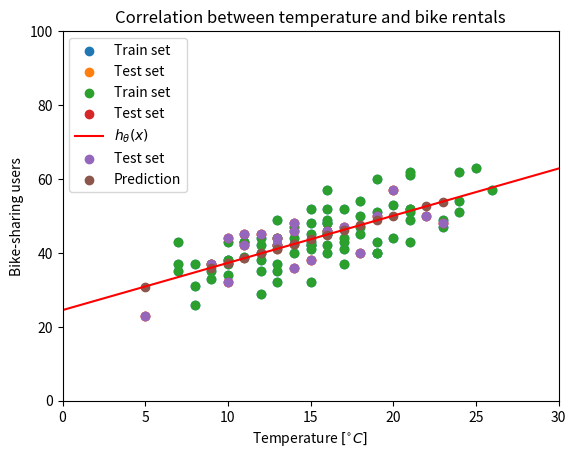

The matplotlib source for this figure:
# -*- coding: utf-8 -*-
"""
Created on Sat Feb 15 17:29:07 2020

[redacted]
"""

# === Step 1: import libraries ================================================
# import library
import numpy as np
import matplotlib.pyplot as plt

# === Step 2: create data set =================================================
# train set
x_train = np.array([[16, 15, 16, 10, 16, 13,  9, 19, 10, 12, 15, 10, 16, 26, 18, 16, 20, 15,
                     10, 25, 17,  9, 21,  7,  8, 13, 18,  7, 12, 18, 19, 19, 11, 12, 19, 21,
                     21, 19, 16, 10, 13, 20,  7,  8, 15, 13, 11, 14, 16, 21, 15, 12, 17, 24,
                     17, 21, 17, 14, 24, 12, 15, 16, 17, 18, 24, 16, 15, 23, 23, 21, 13,  9,
                     13, 11,  8, 15, 16, 12, 14, 21]])
y_train = np.array([[40, 52, 48, 37, 48, 37, 37, 40, 38, 29, 42, 38, 52, 57, 47, 46, 53, 32,
                     43, 63, 44, 35, 43, 43, 37, 35, 45, 37, 40, 54, 40, 51, 39, 44, 43, 49,
                     62, 60, 45, 34, 49, 44, 35, 26, 45, 42, 43, 40, 49, 52, 42, 35, 43, 51,
                     41, 51, 52, 44, 54, 38, 48, 45, 37, 50, 62, 57, 41, 47, 49, 52, 32, 33,
                     44, 43, 31, 43, 42, 42, 47, 61]])
# test set
x_test = np.array([[13,  5, 17, 15, 10, 23, 18, 12, 22, 14,  9, 14, 14, 20, 11, 19, 10, 13, 11, 16]])
y_test = np.array([[44, 23, 47, 38, 32, 48, 40, 45, 50, 36, 37, 48, 46, 57, 42, 50, 44, 42, 45, 46]])

# === Step 3: plot data set ===================================================
# plot train set and test set
plt.scatter(x_train, y_train, label='Train set')
plt.scatter(x_test, y_test, label='Test set')
plt.xlim(0, 30)
plt.ylim(0, 100)
plt.title('Correlation between temperature and bike rentals')
plt.xlabel('Temperature $[^{\circ}C]$')
plt.ylabel('Bike-sharing users')
plt.legend()

# === Step 4: build the model =================================================
# parameters
theta_0 = 0
theta_1 = 0
# define the hypothesis function
def hypothesis(x):
    return theta_0 + theta_1*x

# === Step 5: train the model using gradient descent ==========================
# define the gradient descent function
def gradient_descent(x, y, iter, eta):
    global theta_0
    global theta_1
    for i in range(iter):
        # calculate hypothesis
        h = hypothesis(x)
        # calculate error
        e = h - y

        # calculate d_J/d_theta_0
        sum_e = np.sum(e)
        d_J_d_theta_0 = sum_e / np.size(x)
        # calculate d_J/d_theta_1
        e_mul_x = e * x
        sum_e_mul_x = np.sum(e_mul_x)
        d_J_d_theta_1 = sum_e_mul_x / np.size(x)

        # update theta 0
        theta_0 = theta_0 - eta*d_J_d_theta_0;
        # update theta 1
        theta_1 = theta_1 - eta*d_J_d_theta_1;
    return
# find theta_0 and theta_1 using gradient descent
gradient_descent(x_train, y_train, 10000, 0.005)

# === Step 5a: train the model using normal equation [optional] ===============
# define normal equation function
def normal_equation(x_train, y_train):
    X_b = np.c_[np.ones((80, 1)), x_train.reshape(-1, 1)]
    y = y_train.reshape(-1, 1)
    X_transpose = X_b.T
    theta = np.linalg.inv(X_transpose.dot(X_b)).dot(X_transpose).dot(y)
    return theta
# find theta_0 and theta_1 using normal equation
theta_norm = normal_equation(x_train, y_train)

# === Step 6: plot the trained model ==========================================
# data for plotting the hypothesis function
x_trained_model = np.arange(0, 31)
y_trained_model = hypothesis(x_trained_model)
# plot the hypothesis function
plt.scatter(x_train, y_train, label='Train set')
plt.scatter(x_test, y_test, label='Test set')
plt.plot(x_trained_model, y_trained_model, '-r', label='$h_{\\theta}(x)$')
plt.xlim(0, 30)
plt.ylim(0, 100)
plt.title('Correlation between temperature and bike rentals')
plt.xlabel('Temperature $[^{\circ}C]$')
plt.ylabel('Bike-sharing users')
plt.legend()

# === Step 7: making predictions ==============================================
# make predictions using test set
y_predict = hypothesis(x_test)
# plot predictions result
plt.scatter(x_test, y_test, label='Test set')
plt.scatter(x_test, y_predict, label='Prediction')
plt.xlim(0, 30)
plt.ylim(0, 100)
plt.title('Correlation between temperature and bike rentals')
plt.xlabel('Temperature $[^{\circ}C]$')
plt.ylabel('Bike-sharing users')
plt.legend()